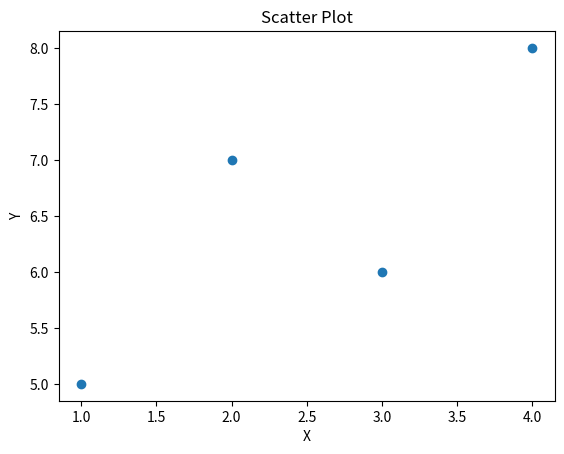

The script that saved this image:
import matplotlib.pyplot as plt

x = [1, 2, 3, 4]
y = [5, 7, 6, 8]

plt.scatter(x, y)
plt.title("Scatter Plot")
plt.xlabel("X")
plt.ylabel("Y")
plt.show()
